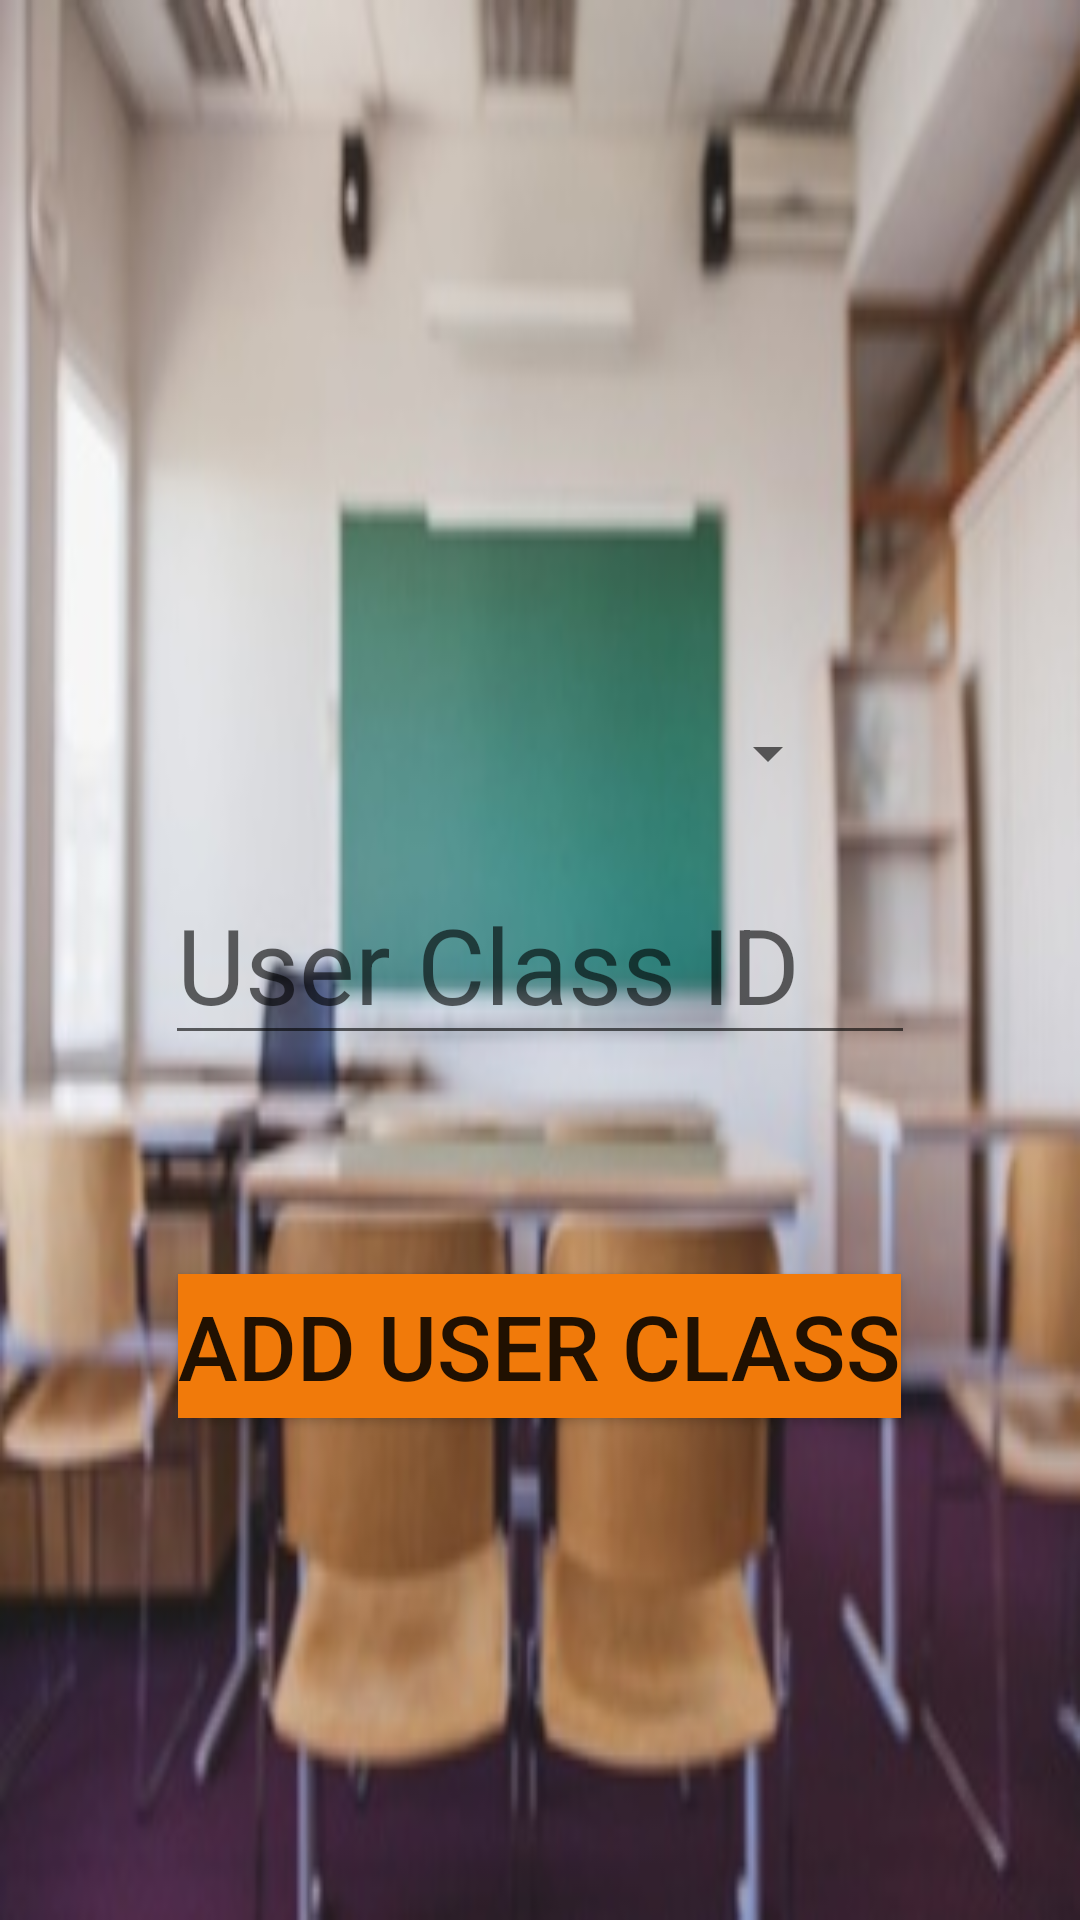

Here is an Android app screen rendered from its layout file. Give the layout XML and the strings, colors and styles it references.
<!-- AndroidManifest.xml: application theme AppTheme -->
<!-- res/layout/dptad_frg_ucadd.xml -->
<?xml version="1.0" encoding="utf-8"?>
<RelativeLayout xmlns:android="http://schemas.android.com/apk/res/android"
    android:orientation="vertical" android:layout_width="match_parent"
    android:layout_height="match_parent"
    android:background="@drawable/images4">

    <Spinner
        android:id="@+id/spnSemesterID"
        android:layout_width="200dp"
        android:layout_height="wrap_content"
        android:layout_marginBottom="25dp"
        android:layout_above="@+id/edtUCID"
        android:layout_centerHorizontal="true" />

    <EditText
        android:id="@+id/edtUCID"
        android:layout_width="250dp"
        android:layout_height="wrap_content"
        android:hint="User Class ID"
        android:textSize="35dp"
        android:drawableStart="@drawable/ic_contacts_black_24dp"
        android:layout_centerVertical="true"
        android:layout_centerHorizontal="true" />

    <Button
        android:id="@+id/btnAddUC"
        android:layout_width="wrap_content"
        android:layout_height="wrap_content"
        android:layout_marginTop="73dp"
        android:background="?android:attr/colorActivatedHighlight"
        android:text="ADD USER CLASS"
        android:textSize="30dp"
        android:layout_below="@+id/edtUCID"
        android:layout_centerHorizontal="true" />

</RelativeLayout>
<!-- resources referenced by this layout -->
<resources>
  <!-- drawable images4: jpg bitmap (drawable-hdpi, 20584 bytes) -->
</resources>
